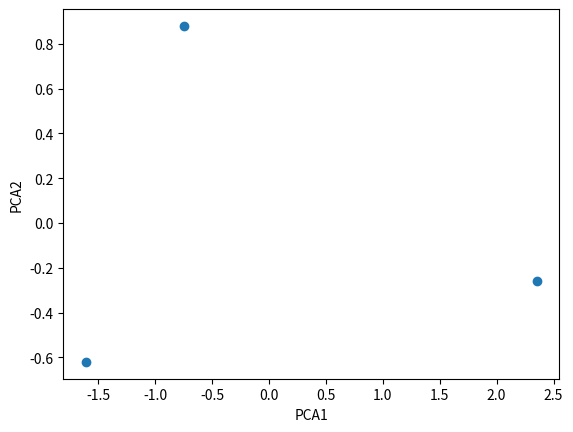

This figure's Python source:
#project data into pca
import numpy as np
import pandas as pd
import matplotlib.pyplot as plt

#Formula for SVD -> X_tilda = U.Sig.V^T
#X_tilda: x - mean(x)
#U:
#V: eigenvector
#Sig: Singular values in diagonal = sqrt(eigenvals)

#Projection:
#Z = X_tilda . V.T
#Z: projected observations into PCA
#Xc = X - mean

#X_tilda = U.Sig.V^T
#Eigenvector
V = np.array([
    [-0.99,-0.13,-0.0],
    [-0.09,0.70,-0.71],
    [0.09, -0.70, -0.71]
              ])
#Original data, cols = variables; rows = observation
X =  pd.DataFrame(
    {"x1":np.array([3,4,0]),
     "x2":np.array([2,1,1]),
     "x3":np.array([1,2,2])
     }
    )
print("X:Original Data\n", X)
#Transformed by mean
X_tilda = X - X.mean(axis=0)
print("\nX_tilda:X-mean(X)\n", X_tilda)
#Project into PCA
Z = pd.DataFrame(X_tilda @ V.T)

#Labeling for easy reading
col = []
for c in range(1,Z.shape[1]+1):
    col.append("PCA"+str(c))

Z.columns = col

indes = []
for o in range(1,len(Z)+1):
    indes.append("obs"+str(o))
Z.index=indes
 
#Results
print("\nZ: Projected obs with PCA")
print(Z)

#Plot PCA of the data
plt.figure()
plt.plot(Z.PCA1,Z.PCA2, "o")
plt.xlabel("PCA1")
plt.ylabel("PCA2")
plt.show()